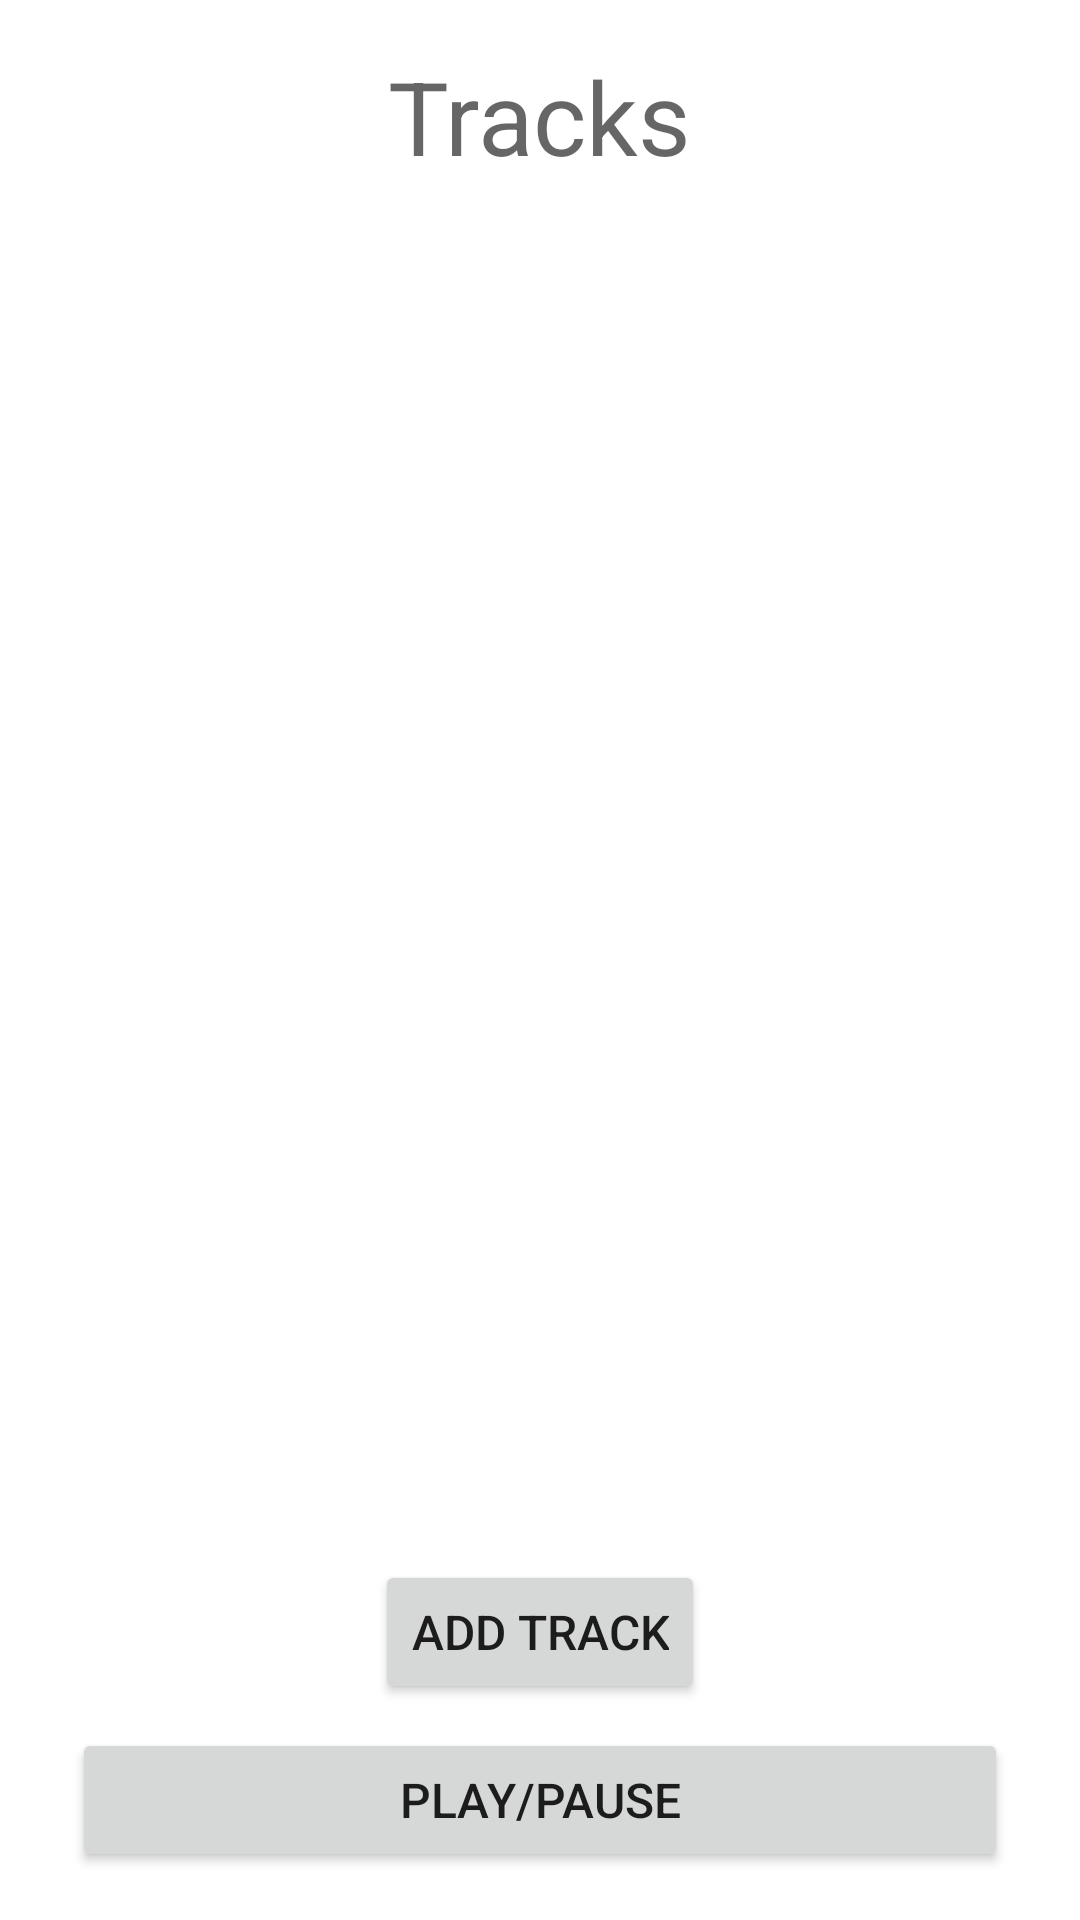

The Android layout XML behind this screen, and the referenced resources:
<!-- AndroidManifest.xml: application theme Theme.ShoestringStudio -->
<!-- res/layout/fragment_track_editor.xml -->
<?xml version="1.0" encoding="utf-8"?>
<layout xmlns:tools="http://schemas.android.com/tools"
    xmlns:android="http://schemas.android.com/apk/res/android"
    xmlns:app="http://schemas.android.com/apk/res-auto">

    <androidx.constraintlayout.widget.ConstraintLayout
        android:layout_width="match_parent"
        android:layout_height="match_parent"
        android:background="@color/shoestring_cloud"
        tools:context=".TrackEditorFragment">

        <TextView
            android:id="@+id/title_text"
            android:layout_width="wrap_content"
            android:layout_height="wrap_content"
            android:layout_marginTop="16dp"
            android:text="@string/text_tracks"
            android:textAppearance="@style/TextAppearance.AppCompat.Display1"
            app:layout_constraintEnd_toEndOf="parent"
            app:layout_constraintStart_toStartOf="parent"
            app:layout_constraintTop_toTopOf="parent" />

        <Button
            android:id="@+id/button_play_pause"
            android:layout_width="0dp"
            android:layout_height="wrap_content"
            android:layout_marginStart="24dp"
            android:layout_marginEnd="24dp"
            android:layout_marginBottom="16dp"
            android:text="@string/text_play_pause"
            android:textSize="16dp"
            app:layout_constraintBottom_toBottomOf="parent"
            app:layout_constraintEnd_toEndOf="parent"
            app:layout_constraintStart_toStartOf="parent" />

        <Button
            android:id="@+id/button_add_track"
            android:layout_width="wrap_content"
            android:layout_height="wrap_content"
            android:layout_marginBottom="8dp"
            android:text="@string/text_add_track"
            android:textSize="16dp"
            app:layout_constraintBottom_toTopOf="@+id/button_play_pause"
            app:layout_constraintEnd_toEndOf="parent"
            app:layout_constraintHorizontal_bias="0.50"
            app:layout_constraintStart_toStartOf="parent" />

        <androidx.recyclerview.widget.RecyclerView
            android:id="@+id/trackDisplay"
            android:layout_width="0dp"
            android:layout_height="0dp"
            android:layout_marginStart="32dp"
            android:layout_marginTop="16dp"
            android:layout_marginEnd="32dp"
            android:layout_marginBottom="32dp"
            android:background="@color/shoestring_ash"
            app:layout_constraintBottom_toTopOf="@+id/button_add_track"
            app:layout_constraintEnd_toEndOf="parent"
            app:layout_constraintStart_toStartOf="parent"
            app:layout_constraintTop_toBottomOf="@+id/title_text"
            app:layout_constraintVertical_bias="0.0" />

    </androidx.constraintlayout.widget.ConstraintLayout>
</layout>
<!-- resources referenced by this layout -->
<resources>
  <string name="text_add_track">Add Track</string>
  <string name="text_play_pause">Play/Pause</string>
  <string name="text_tracks">Tracks</string>
  <style name="Theme.ShoestringStudio" parent="Theme.MaterialComponents.DayNight.DarkActionBar">
          
          <item name="colorPrimary">@color/purple_500</item>
          <item name="colorPrimaryVariant">@color/purple_700</item>
          <item name="colorOnPrimary">@color/white</item>
          
          <item name="colorSecondary">@color/teal_200</item>
          <item name="colorSecondaryVariant">@color/teal_700</item>
          <item name="colorOnSecondary">@color/black</item>
          
          <item name="android:statusBarColor" tools:targetApi="l">?attr/colorPrimaryVariant</item>
          
      </style>
  <color name="purple_500">#FF6200EE</color>
  <color name="purple_700">#FF3700B3</color>
  <color name="white">#FFFFFFFF</color>
  <color name="teal_200">#FF03DAC5</color>
  <color name="teal_700">#FF018786</color>
  <color name="black">#FF000000</color>
</resources>
